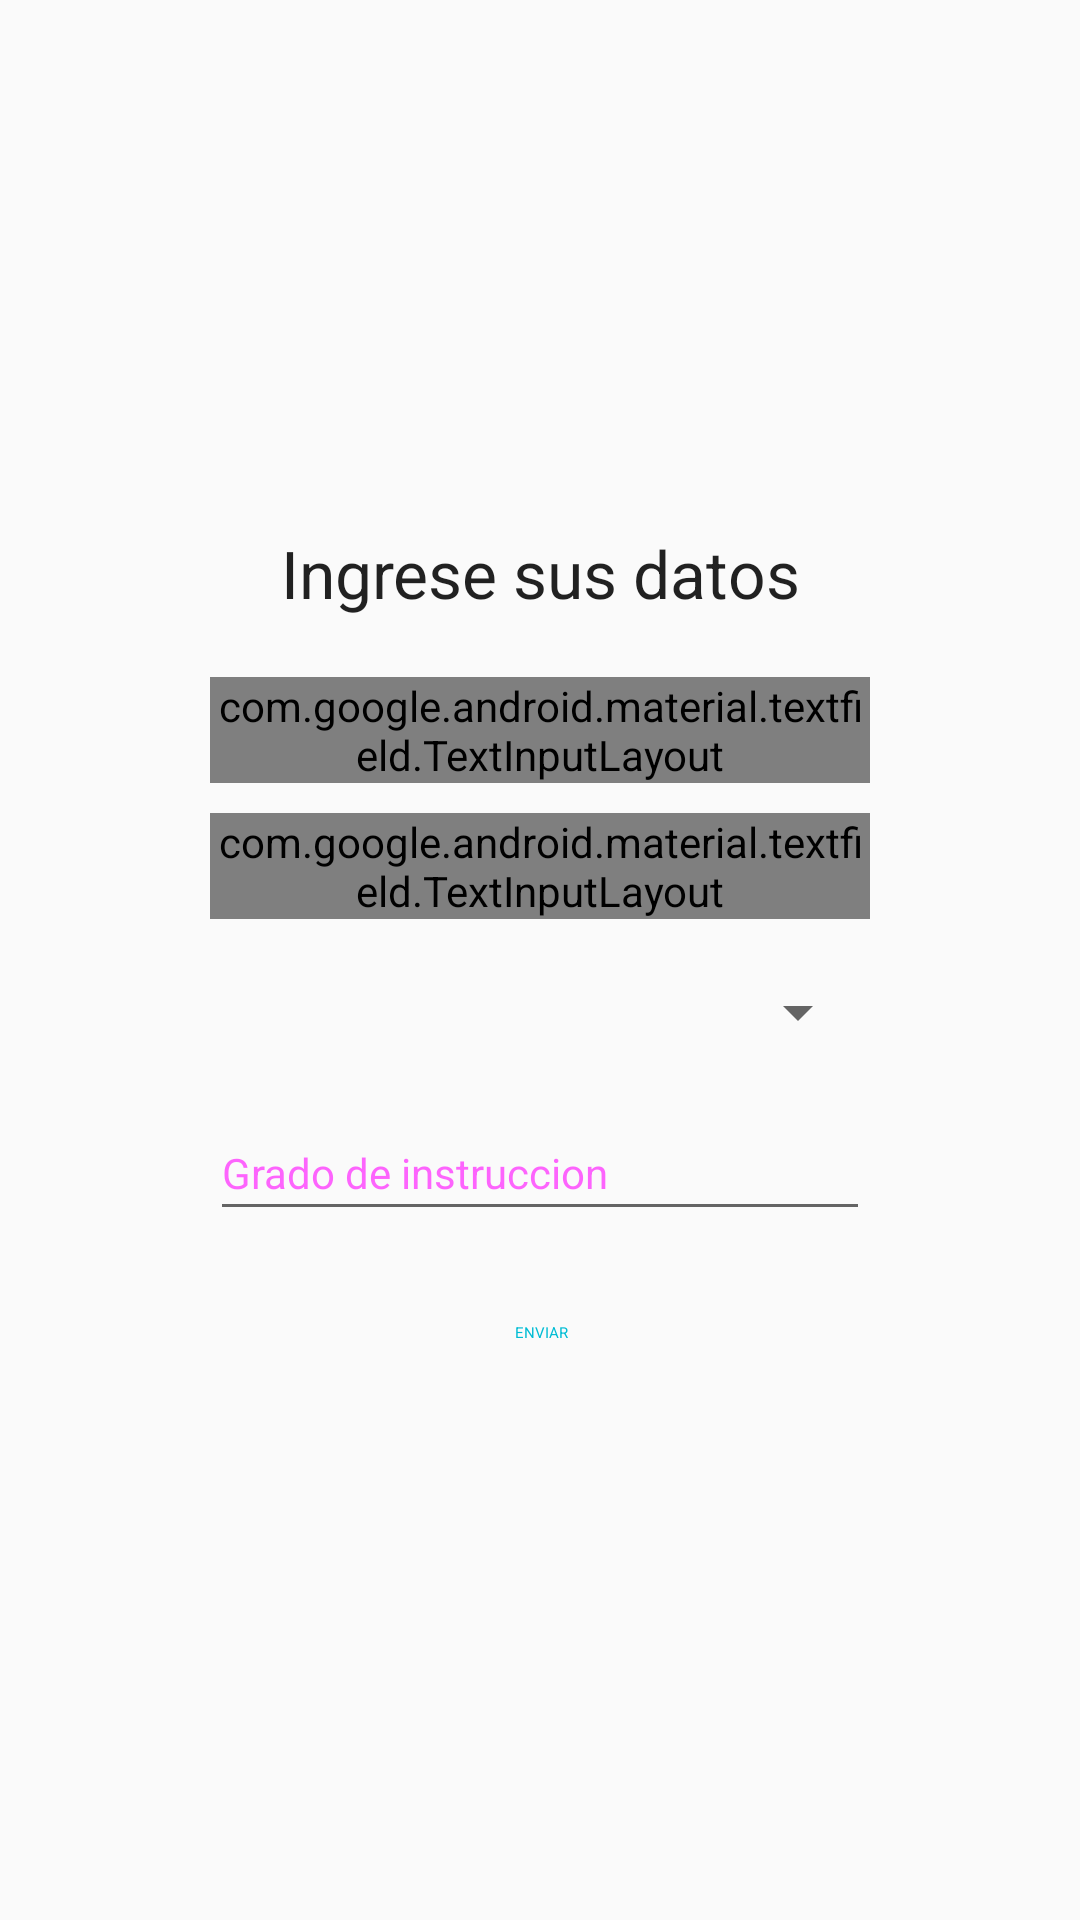

Produce the Android XML layout that renders to this screen, including the resource entries it uses.
<!-- AndroidManifest.xml: application theme AppTheme -->
<!-- res/layout/activity_formulario.xml -->
<androidx.constraintlayout.widget.ConstraintLayout xmlns:android="http://schemas.android.com/apk/res/android"
    xmlns:app="http://schemas.android.com/apk/res-auto"
    xmlns:tools="http://schemas.android.com/tools"
    android:layout_width="match_parent"
    android:layout_height="match_parent"
    tools:context=".MainActivity">
    <TextView
        android:id="@+id/titulo"
        android:textAppearance="?android:textAppearanceLarge"
        android:layout_width="wrap_content"
        android:layout_height="wrap_content"
        android:text="Ingrese sus datos"
        android:layout_marginBottom="20dp"
        app:layout_constraintBottom_toTopOf="@id/edtusuario"
        app:layout_constraintLeft_toLeftOf="parent"
        app:layout_constraintRight_toRightOf="parent"/>
    <com.google.android.material.textfield.TextInputLayout
        android:id="@+id/edtusuario"
        android:layout_marginBottom="10dp"
        android:layout_width="220dp"
        android:hint="Nombre"
        app:endIconMode="clear_text"
        android:layout_height="wrap_content"
        app:layout_constraintLeft_toLeftOf="parent"
        app:layout_constraintRight_toRightOf="parent"
        app:layout_constraintBottom_toTopOf="@id/edtape"
        style="@style/Widget.MaterialComponents.TextInputLayout.OutlinedBox">
        <com.google.android.material.textfield.TextInputEditText
            android:layout_width="match_parent"
            android:layout_height="wrap_content"
            android:inputType="text"/>
    </com.google.android.material.textfield.TextInputLayout>

    <com.google.android.material.textfield.TextInputLayout
        android:id="@+id/edtape"
        android:layout_marginBottom="10dp"
        android:layout_width="220dp"
        android:hint="Apellido"
        app:endIconMode="clear_text"
        android:layout_height="wrap_content"
        app:layout_constraintLeft_toLeftOf="parent"
        app:layout_constraintRight_toRightOf="parent"
        app:layout_constraintBottom_toTopOf="@id/spgi"
        style="@style/Widget.MaterialComponents.TextInputLayout.OutlinedBox">
        <com.google.android.material.textfield.TextInputEditText
            android:layout_width="match_parent"
            android:layout_height="wrap_content"
            android:inputType="text"/>
    </com.google.android.material.textfield.TextInputLayout>

    <Spinner
        android:id="@+id/spgi"
        android:layout_marginBottom="10dp"
        android:layout_width="220dp"
        android:layout_height="42dp"
        android:entries="@array/gi"
        app:layout_constraintLeft_toLeftOf="parent"
        app:layout_constraintRight_toRightOf="parent"
        app:layout_constraintBottom_toTopOf="@id/edtg"/>

    <EditText
        android:id="@+id/edtg"
        android:layout_width="220dp"
        android:layout_height="42dp"
        android:layout_below="@+id/spgi"
        android:focusable="false"
        android:hint="Grado de instruccion"
        android:inputType="textPersonName"
        android:layout_marginBottom="10dp"
        app:layout_constraintLeft_toLeftOf="parent"
        app:layout_constraintRight_toRightOf="parent"
        app:layout_constraintBottom_toTopOf="@id/btnlogin"
        style="@style/Widget.MaterialComponents.TextInputLayout.OutlinedBox"/>



    <Button
        android:id="@+id/btnlogin"
        style="@style/Widget.MaterialComponents.Button.OutlinedButton"
        android:layout_width="220dp"
        android:layout_height="wrap_content"
        android:text="ENVIAR"
        app:layout_constraintBottom_toBottomOf="parent"
        app:layout_constraintEnd_toEndOf="parent"
        app:layout_constraintHorizontal_bias="0.502"
        app:layout_constraintStart_toStartOf="parent"
        app:layout_constraintTop_toTopOf="parent"
        app:layout_constraintVertical_bias="0.71" />
</androidx.constraintlayout.widget.ConstraintLayout>
<!-- resources referenced by this layout -->
<resources>
  <style name="AppTheme" parent="Theme.AppCompat.Light.DarkActionBar">
          
          <item name="colorPrimary">@color/colorPrimary</item>
          <item name="colorPrimaryDark">@color/colorPrimaryDark</item>
          <item name="colorAccent">@color/colorAccent</item>
      </style>
  <color name="colorPrimary">#00BCD4</color>
  <color name="colorPrimaryDark">#0097A7</color>
  <color name="colorAccent">#607D8B</color>
</resources>
